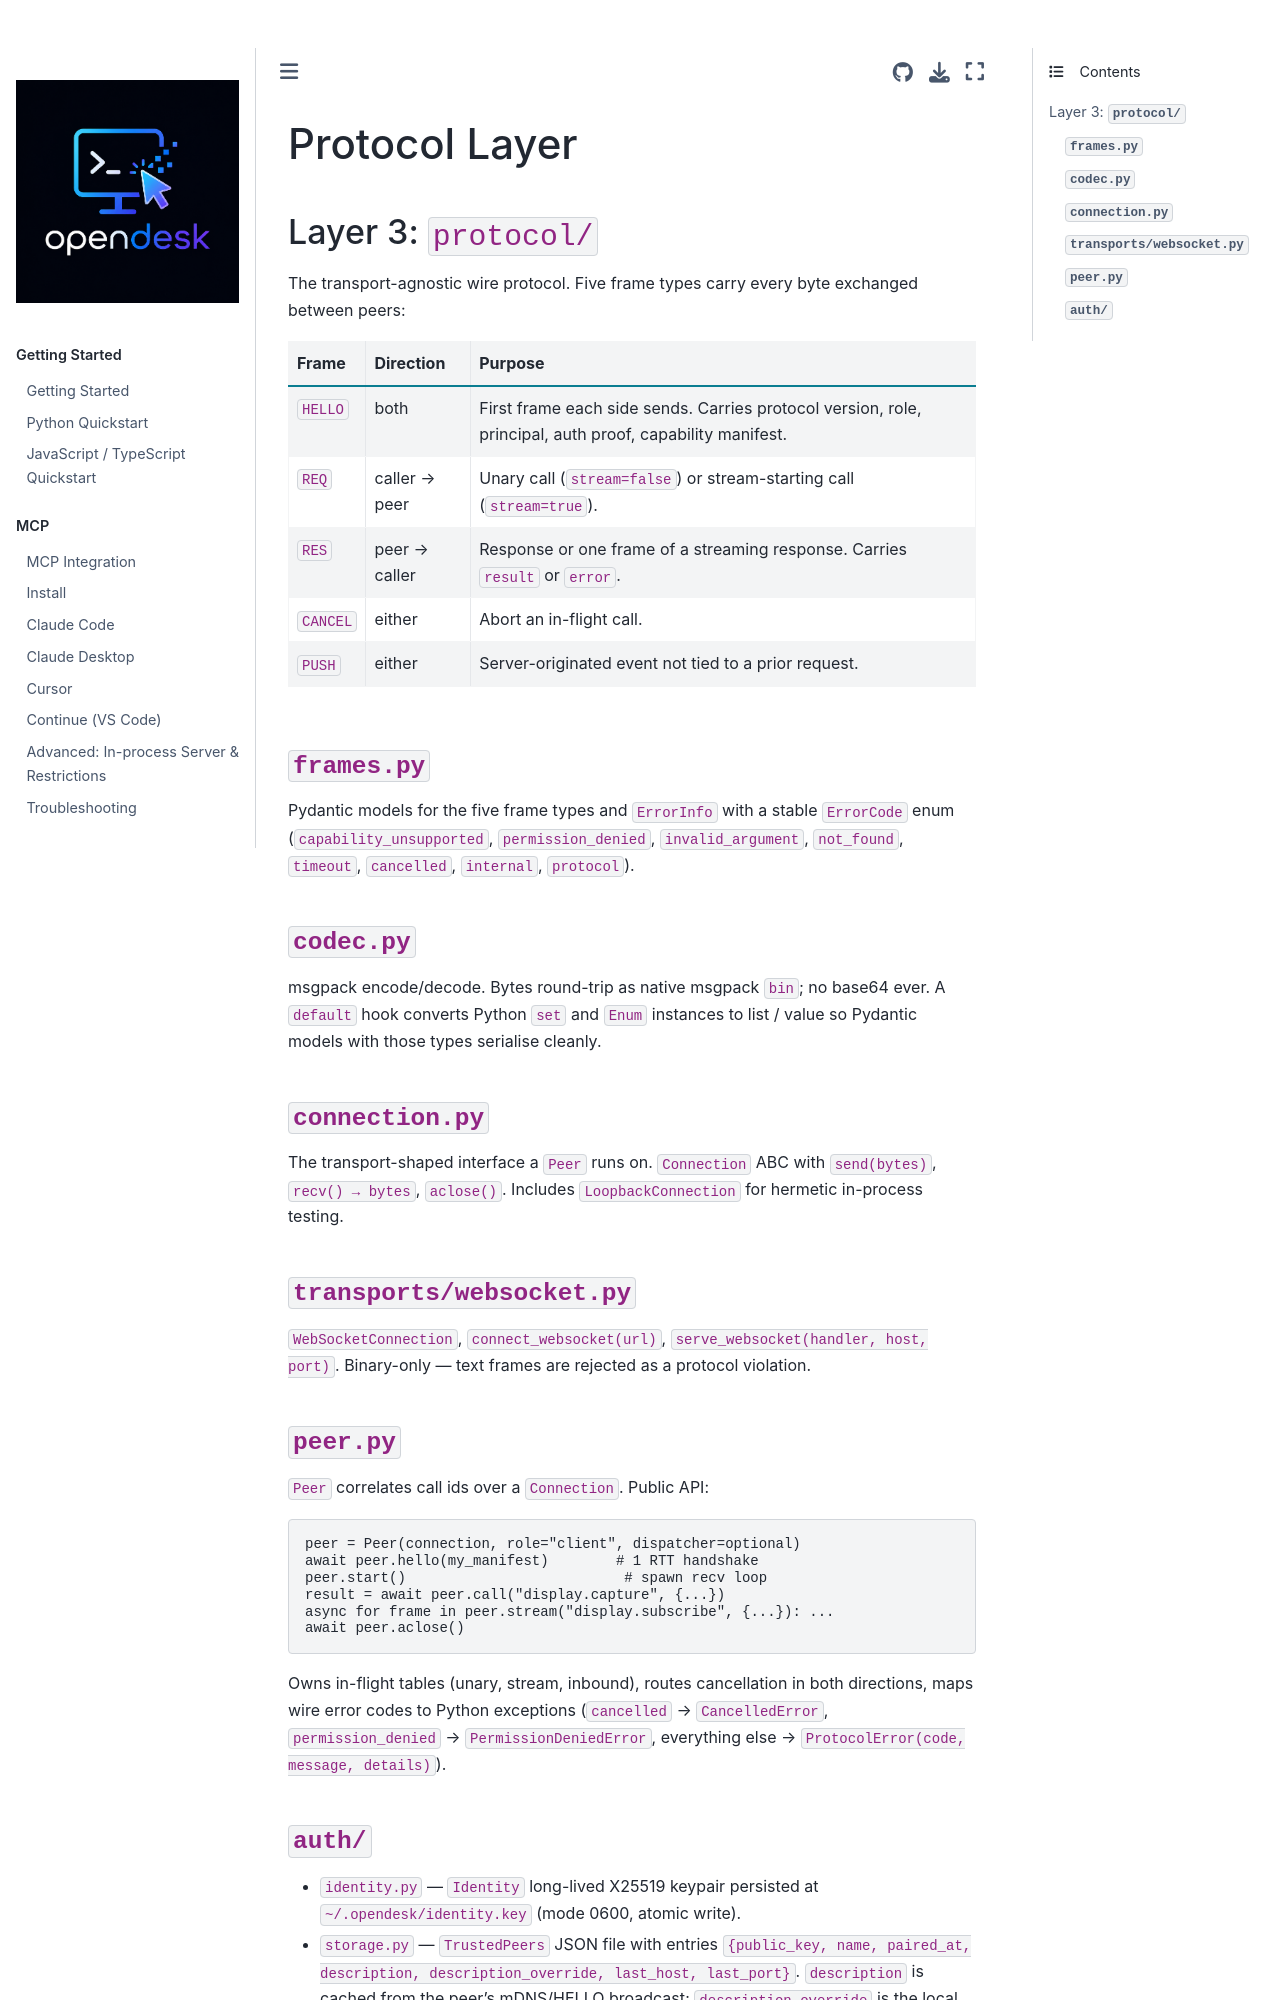

repository: vitalops/opencua · page: docs/architecture/protocol-layer.html · generator: mkdocs

# Protocol Layer

## Layer 3: `protocol/`

The transport-agnostic wire protocol. Five frame types carry every byte
exchanged between peers:

| Frame | Direction | Purpose |
|---|---|---|
| `HELLO` | both | First frame each side sends. Carries protocol version, role, principal, auth proof, capability manifest. |
| `REQ` | caller → peer | Unary call (`stream=false`) or stream-starting call (`stream=true`). |
| `RES` | peer → caller | Response or one frame of a streaming response. Carries `result` or `error`. |
| `CANCEL` | either | Abort an in-flight call. |
| `PUSH` | either | Server-originated event not tied to a prior request. |

### `frames.py`

Pydantic models for the five frame types and `ErrorInfo` with a stable
`ErrorCode` enum (`capability_unsupported`, `permission_denied`,
`invalid_argument`, `not_found`, `timeout`, `cancelled`, `internal`,
`protocol`).

### `codec.py`

msgpack encode/decode. Bytes round-trip as native msgpack `bin`; no base64
ever. A `default` hook converts Python `set` and `Enum` instances to
list / value so Pydantic models with those types serialise cleanly.

### `connection.py`

The transport-shaped interface a `Peer` runs on. `Connection` ABC with
`send(bytes)`, `recv() → bytes`, `aclose()`. Includes `LoopbackConnection`
for hermetic in-process testing.

### `transports/websocket.py`

`WebSocketConnection`, `connect_websocket(url)`, `serve_websocket(handler, host, port)`.
Binary-only — text frames are rejected as a protocol violation.

### `peer.py`

`Peer` correlates call ids over a `Connection`. Public API:

```python
peer = Peer(connection, role="client", dispatcher=optional)
await peer.hello(my_manifest)        # 1 RTT handshake
peer.start()                          # spawn recv loop
result = await peer.call("display.capture", {...})
async for frame in peer.stream("display.subscribe", {...}): ...
await peer.aclose()
```

Owns in-flight tables (unary, stream, inbound), routes cancellation in both
directions, maps wire error codes to Python exceptions (`cancelled` →
`CancelledError`, `permission_denied` → `PermissionDeniedError`, everything
else → `ProtocolError(code, message, details)`).
